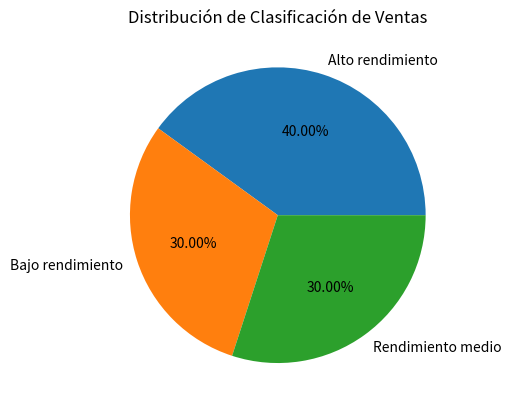
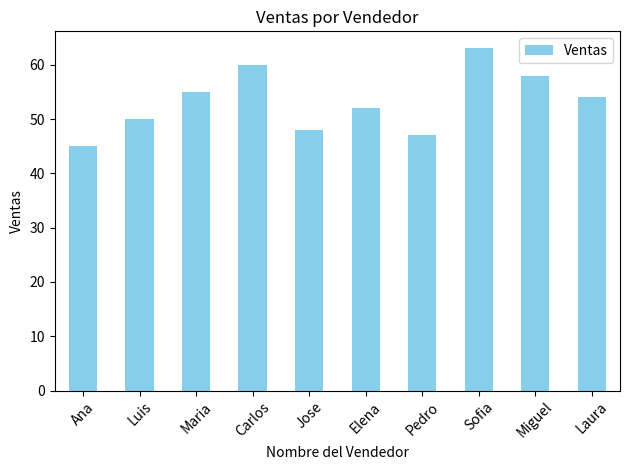

These charts were generated, in order, by the following Python code:
import pandas as pd
import matplotlib.pyplot as plt

datos = {
    'Nombre': ['Ana', 'Luis', 'Maria', 'Carlos', 'Jose', 'Elena', 'Pedro', 'Sofia', 'Miguel', 'Laura'],
    'Ventas': [45,50,55,60,48,52,47,63,58,54]
}

df = pd.DataFrame(datos);
print("==================================================================")

def clasificar_ventas(venta):
    if venta >= 55: return "Alto rendimiento";
    elif 50 <= venta <= 54: return "Rendimiento medio";
    else: return "Bajo rendimiento";

df["Clasificación"] = df["Ventas"].apply(clasificar_ventas);
porcentajes = df["Clasificación"].value_counts(normalize=True) * 100

print("\n--- PORCENTAJE POR CLASIFICACIÓN ---")
print(porcentajes.map("{:.2f}%".format)) # Formatea para ver el símbolo %

print("\n--- TABLA DE VENTAS Y RENDIMIENTO ---")
print(df);
print("\n")

# Cálculo de estadísticas
media = df["Ventas"].mean();
mediana = df["Ventas"].median();
moda = df["Ventas"].mode()[0];
desviacion = df["Ventas"].std();
maximo = df["Ventas"].max();
minimo = df["Ventas"].min();

print("--- Parte 2 ---")
print("Media de ventas:", media);
print("Mediana de ventas:", mediana);
print("Moda de ventas:", moda);
print("Desviación estándar de ventas:", desviacion);
print("Valor máximo de ventas:", maximo);
print("Valor mínimo de ventas:", minimo);

# Visualización de datos
porcentajes.plot(kind='pie', autopct='%1.2f%%', color=['blue', 'orange', 'green']);
plt.title("Distribución de Clasificación de Ventas");
plt.ylabel(""); 
plt.show();

df.plot(x='Nombre', y='Ventas', kind='bar', color='skyblue');
plt.title("Ventas por Vendedor");
plt.xlabel("Nombre del Vendedor");
plt.ylabel("Ventas");
plt.xticks(rotation=45);
plt.tight_layout();
plt.show();
